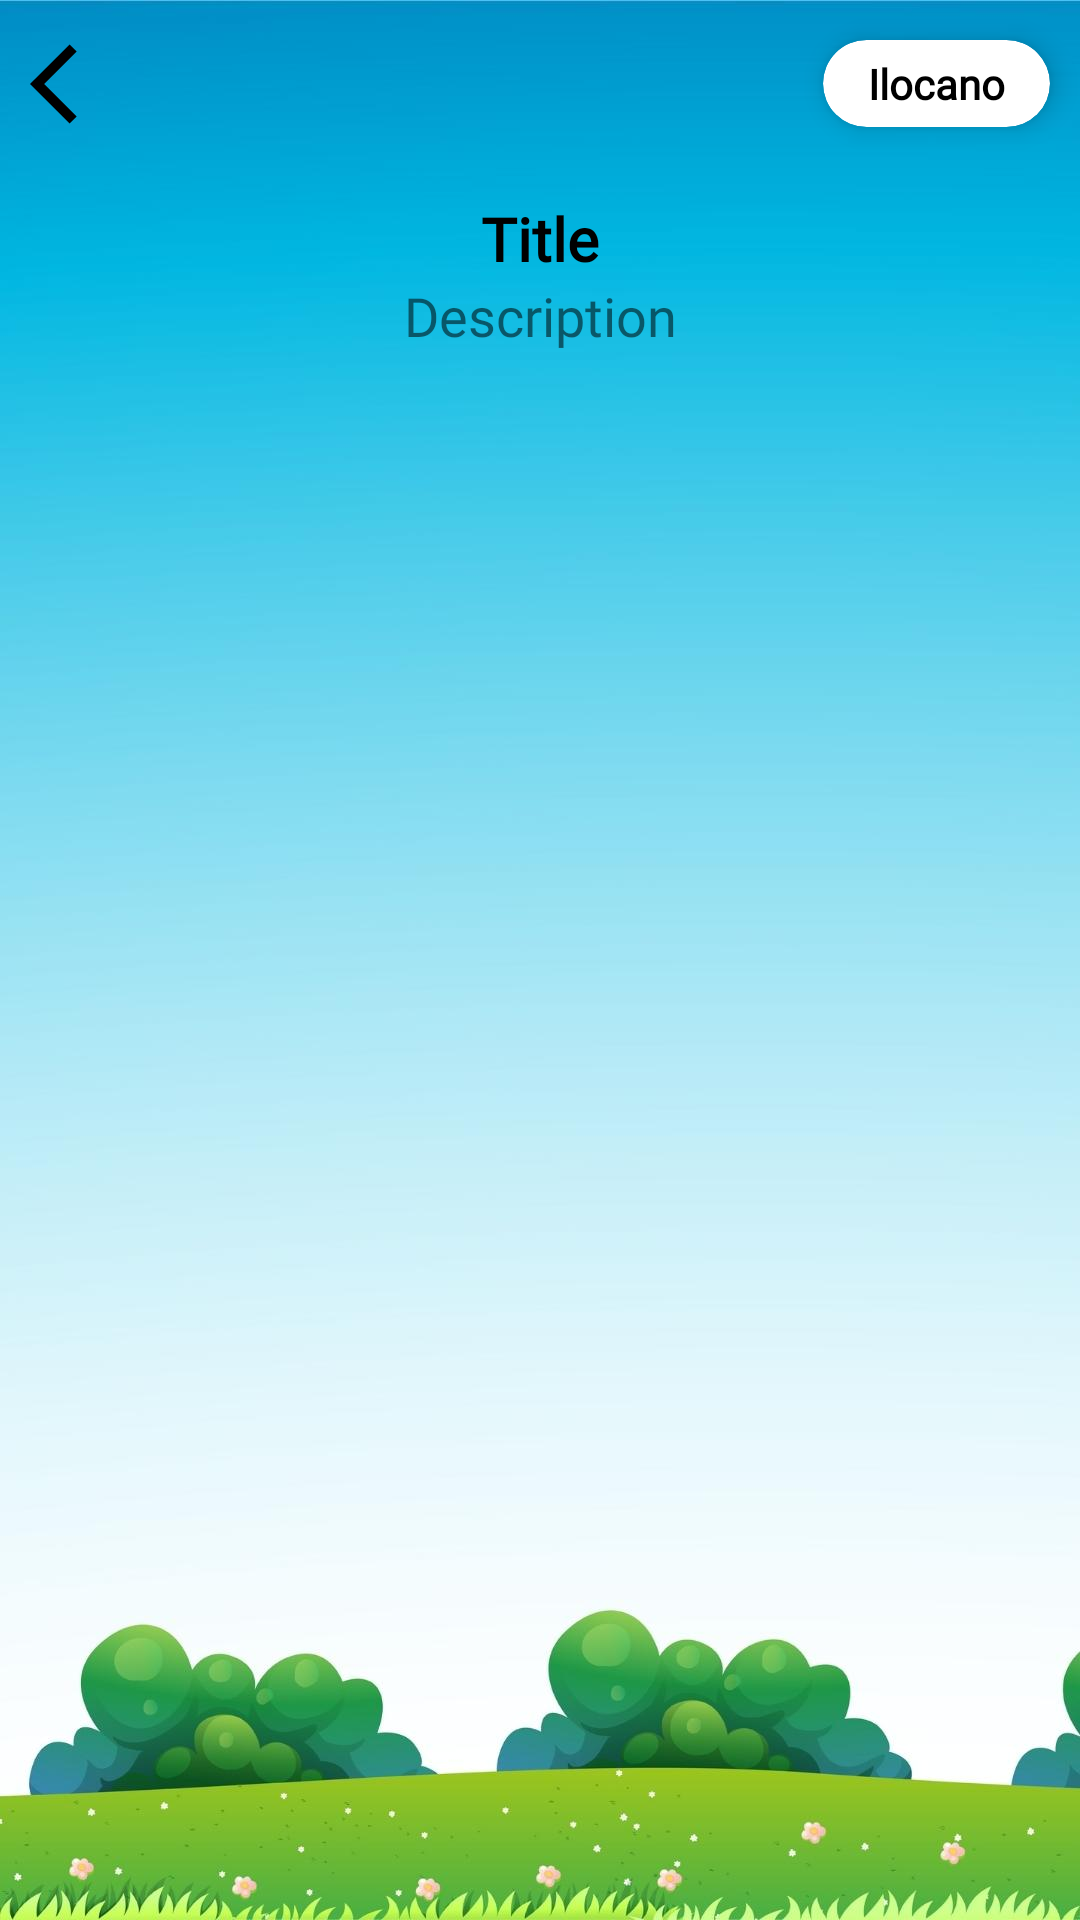

Layout XML and referenced resources for this Android screen:
<!-- AndroidManifest.xml: application theme Theme.IKidsv2 -->
<!-- res/layout/fragment_student_lesson_dialog.xml -->
<?xml version="1.0" encoding="utf-8"?>
<LinearLayout xmlns:android="http://schemas.android.com/apk/res/android"
    xmlns:tools="http://schemas.android.com/tools"
    android:layout_width="match_parent"
    android:layout_height="match_parent"
    xmlns:app="http://schemas.android.com/apk/res-auto"
    android:orientation="vertical"
    android:background="@drawable/student_main_bg"
    tools:context=".dialogs.StudentLessonDialog">

    <LinearLayout
        android:layout_width="match_parent"
        android:layout_height="?attr/actionBarSize"
        android:gravity="center_vertical"
        android:orientation="horizontal">
        <ImageButton
            android:id="@+id/buttonDismiss"
            android:layout_width="32dp"
            android:layout_height="32dp"
            android:backgroundTint="@color/black"
            android:layout_marginHorizontal="10dp"
            android:background="@drawable/ic_baseline_arrow_back_ios_24"/>
        <View
            android:layout_width="match_parent"
            android:layout_height="wrap_content"
            android:layout_weight="1"/>

        <com.google.android.material.card.MaterialCardView
            android:layout_width="wrap_content"
            android:layout_height="wrap_content"
            app:cardElevation="5dp"
            android:clickable="true"
            android:focusable="true"
            android:id="@+id/cardLanguage"
            android:layout_marginHorizontal="10dp"
            app:cardCornerRadius="20dp">
            <LinearLayout
                android:layout_width="match_parent"
                android:layout_height="wrap_content"
                android:padding="5dp"
                android:gravity="center"
                android:orientation="horizontal">
                <TextView
                    android:layout_width="wrap_content"
                    android:layout_height="wrap_content"
                    android:textStyle="bold"
                    android:layout_marginHorizontal="10dp"
                    android:text="@string/ilocano"
                    android:id="@+id/textLanguage"
                    android:textColor="@color/black"
                    android:fontFamily="@font/alata"/>
            </LinearLayout>
        </com.google.android.material.card.MaterialCardView>
    </LinearLayout>
    <LinearLayout
        android:layout_width="match_parent"
        android:layout_height="wrap_content"
        android:padding="10dp"
        android:orientation="vertical">
        <TextView
            android:layout_width="match_parent"
            android:layout_height="wrap_content"
            android:text="@string/title"
            android:fontFamily="@font/alata"
            android:textStyle="bold"
            android:id="@+id/textTitle"
            android:textColor="@color/black"
            android:textSize="20sp"
            android:gravity="center"
            />
        <TextView
            android:layout_width="match_parent"
            android:layout_height="wrap_content"
            android:text="@string/description"
            android:fontFamily="@font/alata"
            android:textSize="18sp"
            android:id="@+id/textDesc"
            android:gravity="center"
            />
    </LinearLayout>
    <androidx.recyclerview.widget.RecyclerView
        android:layout_width="match_parent"
        android:layout_height="match_parent"
        android:id="@+id/recyclerviewContents"
        tools:listitem="@layout/row_student_content"/>
</LinearLayout>
<!-- res/layout/row_student_content.xml (included above) -->
<?xml version="1.0" encoding="utf-8"?>
<LinearLayout xmlns:android="http://schemas.android.com/apk/res/android"
    android:layout_width="match_parent"
    android:layout_height="wrap_content"
    android:orientation="vertical">
    <ImageView
        android:layout_width="match_parent"
        android:layout_height="200dp"
        android:id="@+id/imageContent"
        android:layout_margin="5dp"
        android:layout_gravity="center"/>
    <TextView
        android:id="@+id/textContentDesc"
        android:layout_width="wrap_content"
        android:layout_height="wrap_content"
        android:fontFamily="@font/alata"
        android:text="@string/ilocano"
        android:layout_gravity="center"
        android:paddingHorizontal="20dp"
        android:layout_margin="5dp"
        android:paddingVertical="10dp"
        android:textColor="#000000"
        android:textSize="12sp"
        android:gravity="center"
        android:background="@drawable/content_desc_bg"
        android:textStyle="bold" />
</LinearLayout>
<!-- resources referenced by this layout -->
<resources>
  <!-- drawable content_desc_bg (drawable) -->
  <?xml version="1.0" encoding="utf-8"?>
  <shape xmlns:android="http://schemas.android.com/apk/res/android"
      android:shape="rectangle">
      <corners android:radius="5dp"/>
      <stroke android:width="1dp" android:color="@color/black"/>
  
  </shape>
  <!-- drawable ic_baseline_arrow_back_ios_24 (drawable) -->
  <vector android:autoMirrored="true" android:height="24dp"
      android:tint="#DCDCDC" android:viewportHeight="24"
      android:viewportWidth="24" android:width="24dp" xmlns:android="http://schemas.android.com/apk/res/android">
      <path android:fillColor="@android:color/white" android:pathData="M11.67,3.87L9.9,2.1 0,12l9.9,9.9 1.77,-1.77L3.54,12z"/>
  </vector>
  <!-- drawable student_main_bg: jpg bitmap (drawable-v24, 66180 bytes) -->
  <string name="description">Description</string>
  <string name="ilocano">Ilocano</string>
  <string name="title">Title</string>
  <style name="Theme.IKidsv2" parent="Theme.MaterialComponents.Light.NoActionBar">
          
          <item name="colorPrimary">@color/purple_500</item>
          <item name="colorPrimaryVariant">@color/purple_700</item>
          <item name="colorOnPrimary">@color/white</item>
          
          <item name="colorSecondary">@color/teal_200</item>
          <item name="colorSecondaryVariant">@color/teal_700</item>
          <item name="colorOnSecondary">@color/black</item>
          
          <item name="android:statusBarColor" tools:targetApi="l">?attr/colorPrimaryVariant</item>
          
      </style>
  <!-- not gathered from this repository: default colours our renderer supplied (Android Studio template values) -->
  <color name="purple_500">#FF6200EE</color>
  <color name="purple_700">#FF3700B3</color>
  <color name="teal_200">#FF03DAC5</color>
  <color name="teal_700">#FF018786</color>
  <color name="black">#FF000000</color>
  <color name="white">#FFFFFFFF</color>
</resources>
